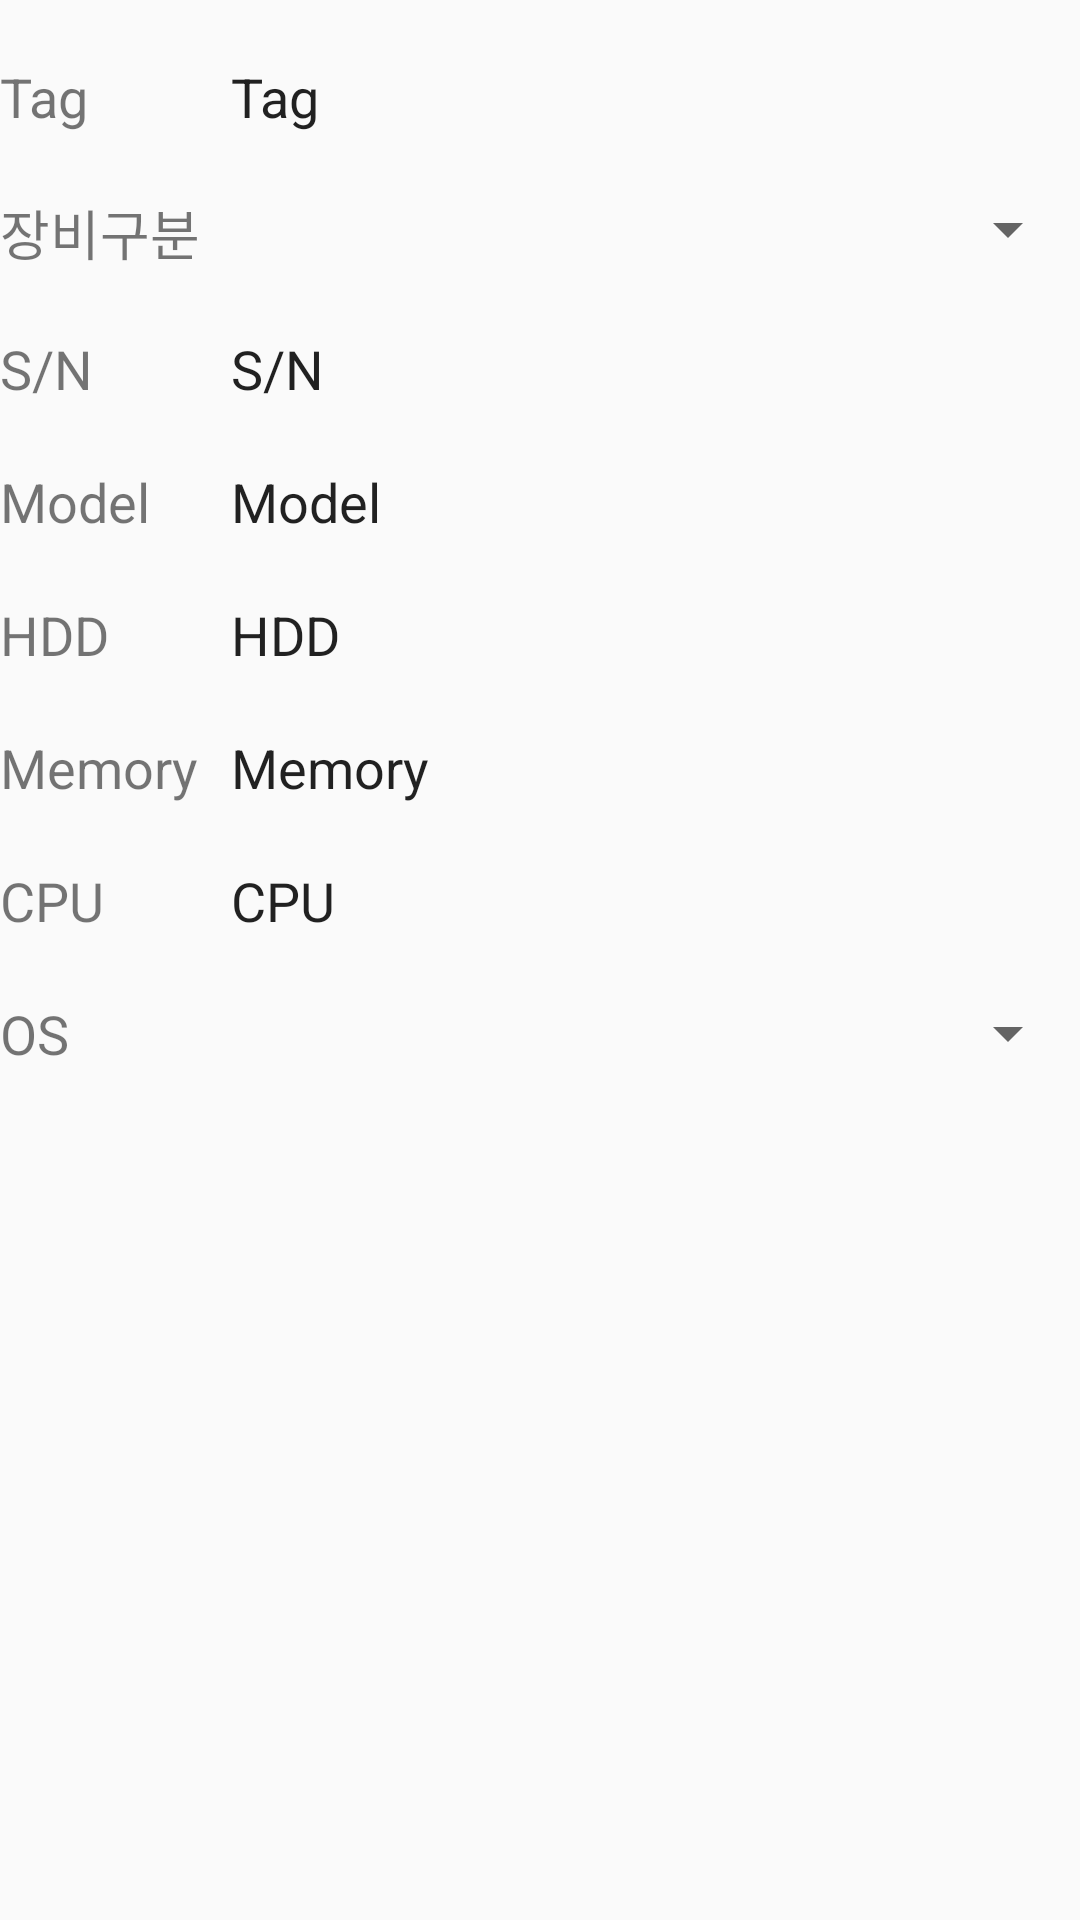

Reconstruct the res/layout file that produces this screen, plus the resources it refers to.
<!-- AndroidManifest.xml: application theme AppTheme -->
<!-- res/layout/fragment_equipment_info.xml -->
<FrameLayout xmlns:android="http://schemas.android.com/apk/res/android"
    xmlns:tools="http://schemas.android.com/tools"
    android:layout_width="match_parent"
    android:layout_height="match_parent"
    tools:context=".fragment.EquipmentInfoFragment">

    
    <RelativeLayout
        android:layout_width="match_parent"
        android:layout_height="match_parent"
        >
        <LinearLayout
            android:layout_width="match_parent"
            android:layout_height="wrap_content"
            android:layout_marginTop="20dp"
            android:id="@+id/equipFragment_tagLayout">
            <TextView
                android:layout_width="match_parent"
                android:layout_height="wrap_content"
                android:text="Tag"
                android:textSize="18sp"
                android:id="@+id/equipFragment_textView_tagNo"
                android:layout_weight="4" />

            <EditText
                android:layout_marginLeft="5dp"
                android:padding="0dp"
                android:layout_toRightOf="@id/equipFragment_textView_tagNo"
                android:layout_width="match_parent"
                android:layout_height="wrap_content"
                android:background="@android:color/transparent"
                android:text="Tag"
                android:textSize="18sp"
                android:id="@+id/equipFragment_editText_tagNo"
                android:singleLine="true"

                android:layout_weight="1" />
        </LinearLayout>

        <LinearLayout
            android:layout_width="match_parent"
            android:layout_height="wrap_content"
            android:layout_marginTop="20dp"
            android:id="@+id/equipFragment_specLayout"
            android:layout_below="@id/equipFragment_tagLayout">
            <TextView
                android:layout_width="match_parent"
                android:layout_height="wrap_content"
                android:text="장비구분"
                android:textSize="18sp"
                android:id="@+id/equipFragment_textView_spec"
                android:layout_weight="4" />
            />
            <Spinner
                android:layout_width="match_parent"
                android:layout_height="wrap_content"
                android:id="@+id/spinner_spec"
                android:layout_weight="1"></Spinner>
        </LinearLayout>

        <LinearLayout
            android:layout_width="match_parent"
            android:layout_height="wrap_content"
            android:id="@+id/equipFragment_serialNoLayout"
            android:layout_marginTop="20dp"
            android:layout_below="@id/equipFragment_specLayout">
            <TextView
                android:layout_width="match_parent"
                android:layout_height="wrap_content"
                android:text="S/N"
                android:textSize="18sp"
                android:id="@+id/equipFragment_textView_serialNo"
                android:layout_weight="4" />

            <EditText
                android:layout_marginLeft="5dp"
                android:padding="0dp"
                android:layout_toRightOf="@id/equipFragment_textView_serialNo"
                android:layout_width="match_parent"
                android:layout_height="wrap_content"
                android:background="@android:color/transparent"
                android:text="S/N"
                android:textSize="18sp"
                android:id="@+id/equipFragment_editText_serialNo"
                android:singleLine="true"

                android:layout_weight="1" />
        </LinearLayout>

        <LinearLayout
            android:layout_width="match_parent"
            android:layout_height="wrap_content"
            android:id="@+id/equipFragment_modelLayout"
            android:layout_marginTop="20dp"
            android:layout_below="@id/equipFragment_serialNoLayout">
            <TextView
                android:layout_width="match_parent"
                android:layout_height="wrap_content"
                android:text="Model"
                android:textSize="18sp"
                android:id="@+id/equipFragment_textView_modelNo"
                android:layout_weight="4" />

            <EditText
                android:layout_marginLeft="5dp"
                android:padding="0dp"
                android:layout_toRightOf="@id/equipFragment_textView_modelNo"
                android:layout_width="match_parent"
                android:layout_height="wrap_content"
                android:background="@android:color/transparent"
                android:text="Model"
                android:textSize="18sp"
                android:id="@+id/equipFragment_editText_model"
                android:singleLine="true"

                android:layout_weight="1" />
        </LinearLayout>
        <LinearLayout
            android:layout_width="match_parent"
            android:layout_height="wrap_content"
            android:id="@+id/equipFragment_HDDLayout"
            android:layout_marginTop="20dp"
            android:layout_below="@id/equipFragment_modelLayout">
            <TextView
                android:layout_width="match_parent"
                android:layout_height="wrap_content"
                android:text="HDD"
                android:textSize="18sp"
                android:id="@+id/equipFragment_textView_HDD"
                android:layout_weight="4" />

            <EditText
                android:layout_marginLeft="5dp"
                android:padding="0dp"
                android:layout_toRightOf="@id/equipFragment_textView_HDD"
                android:layout_width="match_parent"
                android:layout_height="wrap_content"
                android:background="@android:color/transparent"
                android:text="HDD"
                android:textSize="18sp"
                android:id="@+id/equipFragment_editText_HDD"
                android:singleLine="true"

                android:layout_weight="1" />
        </LinearLayout>
        <LinearLayout
            android:layout_width="match_parent"
            android:layout_height="wrap_content"
            android:id="@+id/equipFragment_MemoryLayout"
            android:layout_marginTop="20dp"
            android:layout_below="@id/equipFragment_HDDLayout">
            <TextView
                android:layout_width="match_parent"
                android:layout_height="wrap_content"
                android:text="Memory"
                android:textSize="18sp"
                android:id="@+id/equipFragment_textView_Memory"
                android:layout_weight="4" />

            <EditText
                android:layout_marginLeft="5dp"
                android:padding="0dp"
                android:layout_toRightOf="@id/equipFragment_textView_Memory"
                android:layout_width="match_parent"
                android:layout_height="wrap_content"
                android:background="@android:color/transparent"
                android:text="Memory"
                android:textSize="18sp"
                android:id="@+id/equipFragment_editText_Memory"
                android:singleLine="true"

                android:layout_weight="1" />
        </LinearLayout>
        <LinearLayout
            android:layout_width="match_parent"
            android:layout_height="wrap_content"
            android:id="@+id/equipFragment_CPULayout"
            android:layout_marginTop="20dp"
            android:layout_below="@id/equipFragment_MemoryLayout">
            <TextView
                android:layout_width="match_parent"
                android:layout_height="wrap_content"
                android:text="CPU"
                android:textSize="18sp"
                android:id="@+id/equipFragment_textView_CPU"
                android:layout_weight="4" />

            <EditText
                android:layout_marginLeft="5dp"
                android:padding="0dp"
                android:layout_toRightOf="@id/equipFragment_textView_CPU"
                android:layout_width="match_parent"
                android:layout_height="wrap_content"
                android:background="@android:color/transparent"
                android:text="CPU"
                android:textSize="18sp"
                android:id="@+id/equipFragment_editText_CPU"
                android:singleLine="true"

                android:layout_weight="1" />
        </LinearLayout>
        <LinearLayout
            android:layout_width="match_parent"
            android:layout_height="wrap_content"
            android:id="@+id/equipFragment_OSLayout"
            android:layout_marginTop="20dp"
            android:layout_below="@id/equipFragment_CPULayout">
            <TextView
                android:layout_width="match_parent"
                android:layout_height="wrap_content"
                android:text="OS"
                android:textSize="18sp"
                android:id="@+id/equipFragment_textView_OS"
                android:layout_weight="4" />
            <Spinner
                android:layout_width="match_parent"
                android:layout_height="wrap_content"
                android:id="@+id/spinner_os"
                android:layout_weight="1"></Spinner>
        </LinearLayout>
    </RelativeLayout>
</FrameLayout>
<!-- resources referenced by this layout -->
<resources>
  <style name="AppTheme" parent="Theme.AppCompat.Light.NoActionBar">
          
          <item name="colorPrimary">@color/colorPrimary</item>
          <item name="colorPrimaryDark">@color/colorPrimaryDark</item>
          <item name="colorAccent">#228FC4</item>
      </style>
  <!-- not gathered from this repository: default colours our renderer supplied (Android Studio template values) -->
  <color name="colorPrimary">#FF6200EE</color>
  <color name="colorPrimaryDark">#FF3700B3</color>
</resources>
